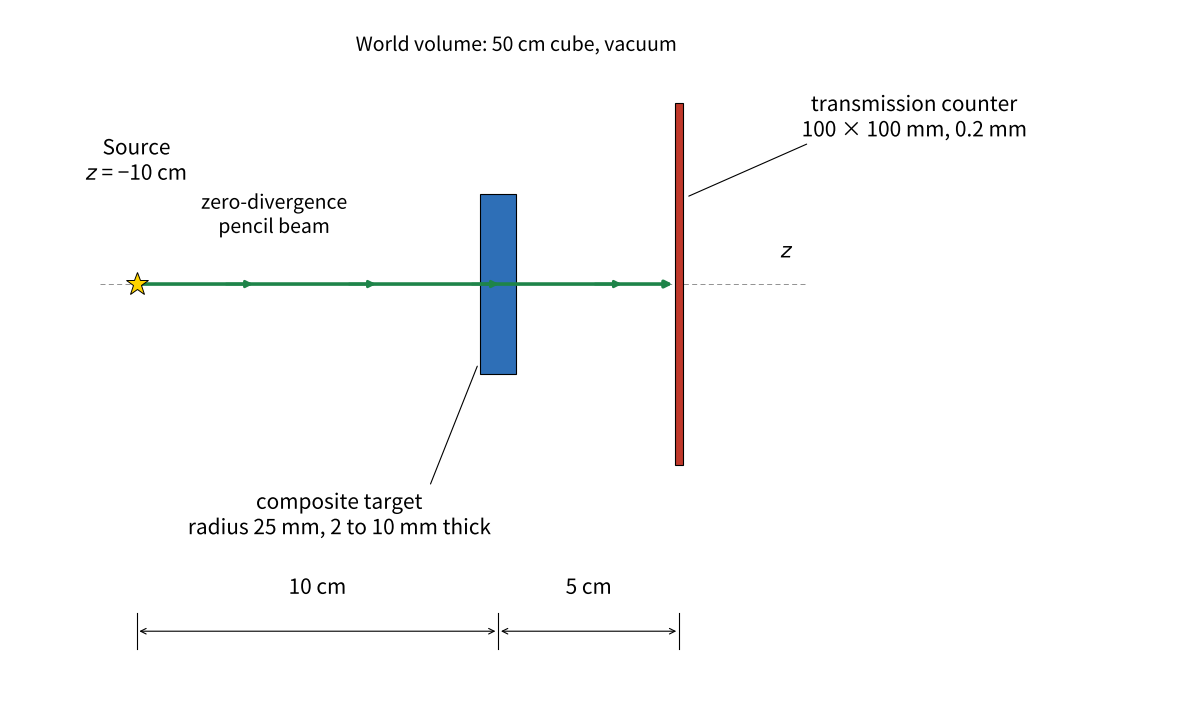

Source code (Python):
# -*- coding: utf-8 -*-
"""Figure 2: Phase 1 narrow-beam geometry, drawn to scale from
phase1-narrow-beam/src/DetectorConstruction.cc and PrimaryGeneratorAction.cc."""
import matplotlib
matplotlib.use('Agg')
import matplotlib.pyplot as plt
from matplotlib.patches import Rectangle
import matplotlib.patheffects as pe

TARGET = '#2e6fb7'   # blue target, as the original caption describes
COUNTER = '#c0392b'  # red transmission counter
BEAM = '#1e8449'     # green photon track
FS = 15
fig, ax = plt.subplots(figsize=(11.6, 7.4))


def box(x0, x1, y0, y1, fc, ec='black', lw=0.8, z=2, alpha=1.0):
    ax.add_patch(Rectangle((x0, y0), x1 - x0, y1 - y0, facecolor=fc,
                           edgecolor=ec, linewidth=lw, zorder=z, alpha=alpha))


def lab(x, y, s, size=FS, ha='center', va='center'):
    ax.text(x, y, s, ha=ha, va=va, fontsize=size, zorder=9,
            path_effects=[pe.withStroke(linewidth=3.0, foreground='white')])


def leader(x0, y0, x1, y1):
    ax.annotate('', xy=(x1, y1), xytext=(x0, y0), zorder=8,
                arrowprops=dict(arrowstyle='-', color='black', lw=0.8))


# world volume: 50 cm cube of vacuum (G4Box 25 cm half-length)
lab(0.5, 6.6, 'World volume: 50 cm cube, vacuum', size=FS - 1)

# composite target: G4Tubs r = 2.5 cm at z = 0, thickness 2 to 10 mm
box(-0.5, 0.5, -2.5, 2.5, TARGET, lw=0.8)

# transmission counter: G4Box 10 x 10 cm, 0.2 mm thick, at z = +5 cm
box(4.9, 5.1, -5.0, 5.0, COUNTER, lw=0.8)

# zero-divergence pencil beam, source at z = -10 cm along +z
ax.annotate('', xy=(4.9, 0), xytext=(-10, 0), zorder=6,
            arrowprops=dict(arrowstyle='-|>', color=BEAM, lw=2.6))
ax.plot([-10], [0], marker='*', ms=17, color='#ffd400', mec='black', mew=0.7, zorder=7)
for x in (-7.6, -4.2, -0.8, 2.6):
    ax.annotate('', xy=(x + 0.9, 0), xytext=(x, 0), zorder=8,
                arrowprops=dict(arrowstyle='-|>', color=BEAM, lw=2.0))

ax.plot([-11, 8.5], [0, 0], color='black', lw=0.6, ls=(0, (6, 4)), alpha=0.5, zorder=1)

lab(-10.0, 3.4, 'Source\n$z$ = −10 cm')
lab(-6.2, 1.9, 'zero-divergence\npencil beam', size=FS - 1)
lab(-4.4, -6.4, 'composite target\nradius 25 mm, 2 to 10 mm thick')
leader(-1.9, -5.6, -0.55, -2.2)
lab(11.5, 4.6, 'transmission counter\n100 × 100 mm, 0.2 mm')
leader(8.6, 3.9, 5.2, 2.4)
lab(8.0, 0.9, '$z$', size=FS)

# dimension chain
yd = -9.6
for x in (-10.0, 0.0, 5.0):
    ax.plot([x, x], [yd + 0.5, yd - 0.5], color='black', lw=0.8, zorder=8)
ax.annotate('', xy=(0, yd), xytext=(-10, yd), arrowprops=dict(arrowstyle='<->', color='black', lw=0.8))
ax.annotate('', xy=(5.0, yd), xytext=(0, yd), arrowprops=dict(arrowstyle='<->', color='black', lw=0.8))
lab(-5.0, yd + 1.2, '10 cm')
lab(2.5, yd + 1.2, '5 cm')

ax.set_xlim(-13.5, 18.5)
ax.set_ylim(-12.0, 7.6)
ax.set_aspect('equal')
ax.axis('off')
plt.tight_layout(pad=0.1)
fig.savefig('Figure2_Phase1_schematic.png', dpi=500,
            bbox_inches='tight', facecolor='white')
print('ok')
